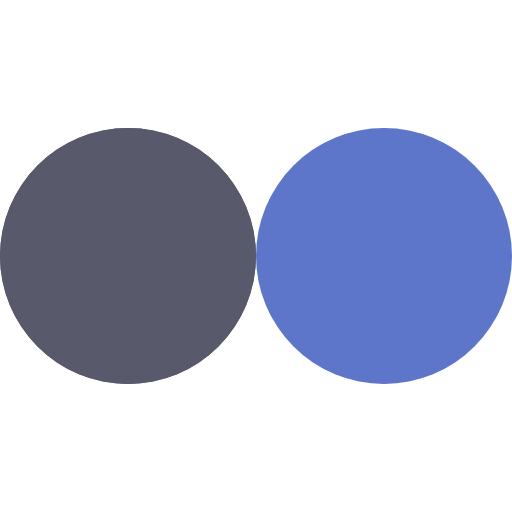
t = 0.00 s
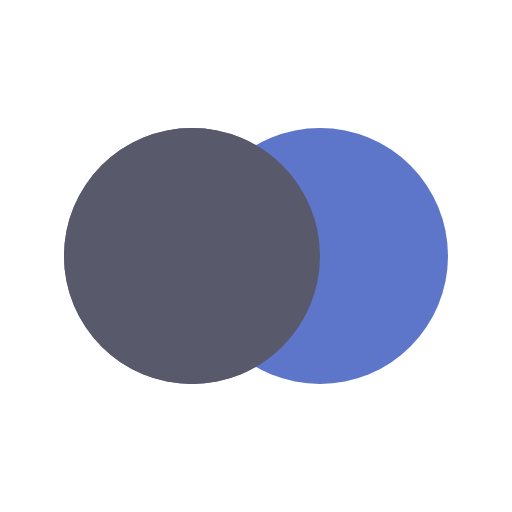
t = 0.13 s
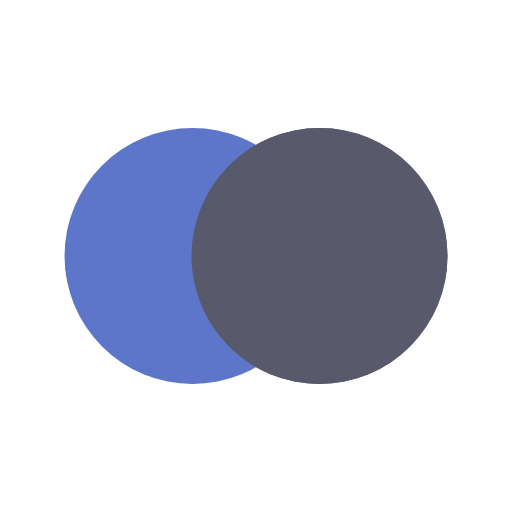
t = 0.37 s
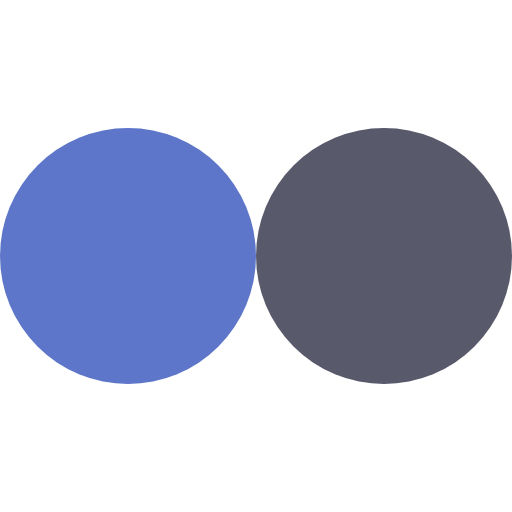
t = 0.50 s
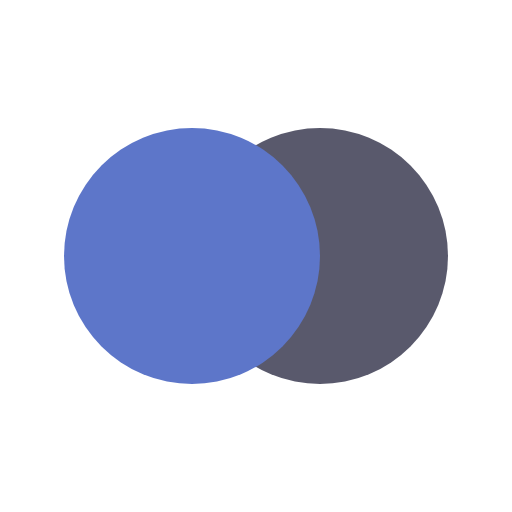
t = 0.63 s
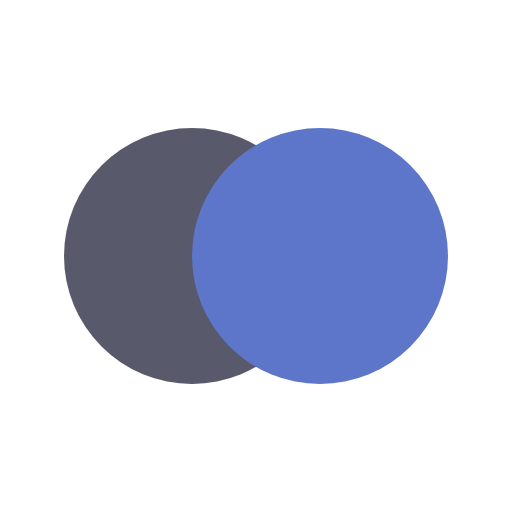
t = 0.88 s

The animated SVG that drew these frames (rendered in a browser with its animation timeline set to each time). Animation: 4 SMIL elements (animate=4); one cycle of 1.00 s, repeats indefinitely.

<?xml version="1.0" encoding="utf-8"?><svg width='54px' height='54px' xmlns="http://www.w3.org/2000/svg" viewBox="0 0 100 100" preserveAspectRatio="xMidYMid" class="uil-flickr"><rect x="0" y="0" width="100" height="100" fill="none" class="bk"></rect><circle cx="25" cy="50" r="25" fill="#59596C"><animate attributeName="cx" values="25;75;25" keyTimes="0;0.5;1" dur="1s" repeatCount="indefinite"></animate></circle><circle cx="75" cy="50" r="25" fill="#5D76C9"><animate attributeName="cx" values="75;25;75" keyTimes="0;0.5;1" dur="1s" repeatCount="indefinite"></animate></circle><circle cx="25" cy="50" r="25" fill="#59596C"><animate attributeName="cx" values="25;75;25" keyTimes="0;0.5;1" dur="1s" repeatCount="indefinite"></animate><animate attributeName="opacity" values="1;1;0;0" keyTimes="0;0.499;0.5;1" dur="1s" repeatCount="indefinite"></animate></circle></svg>